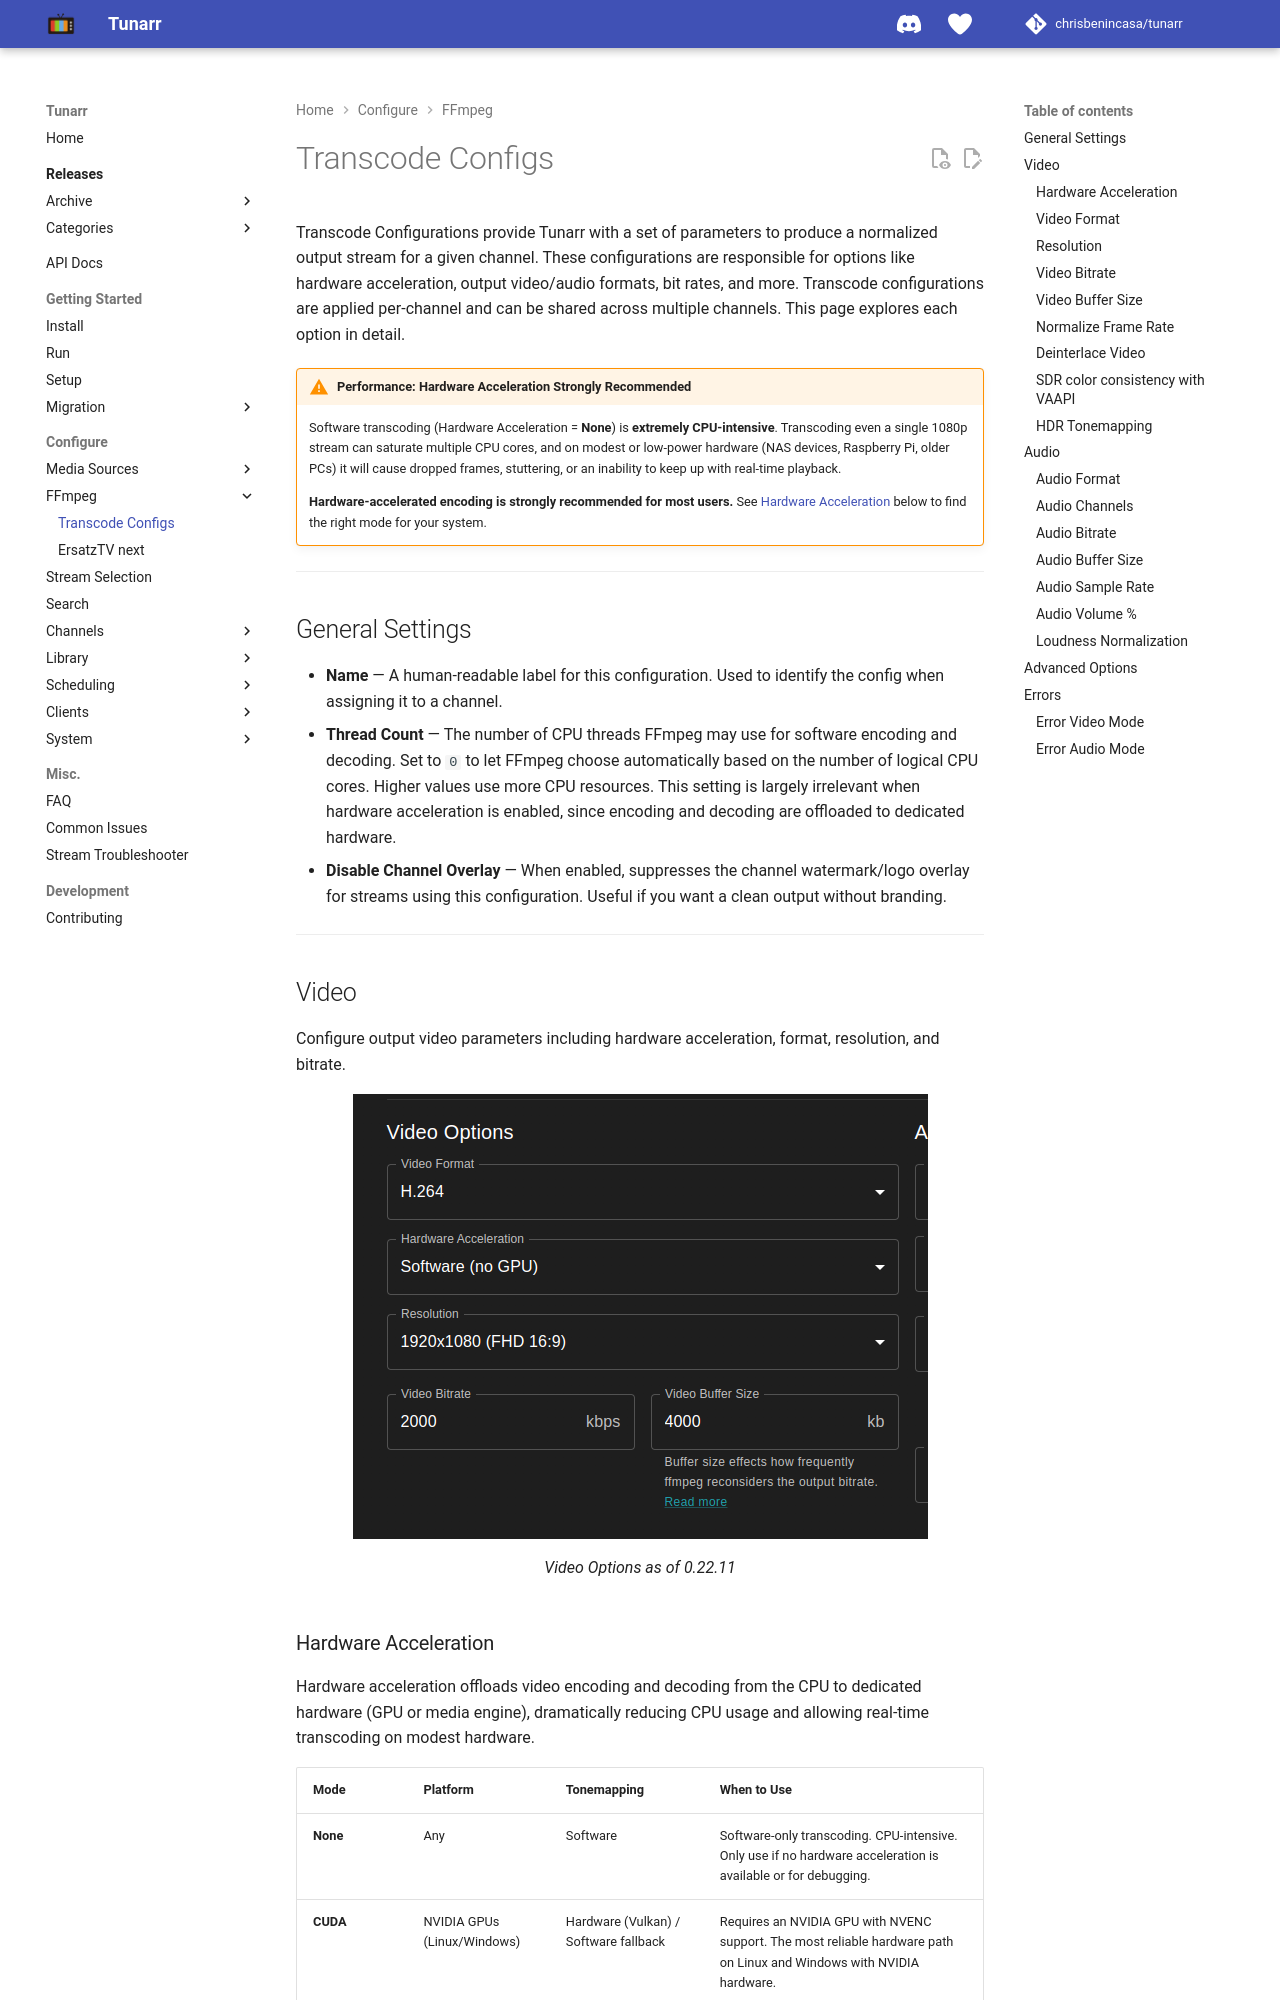

repository: whisp2424/tunarr · page: configure/ffmpeg/transcode_config/index.html · generator: mkdocs

# Transcode Configs

Transcode Configurations provide Tunarr with a set of parameters to produce a normalized output stream for a given channel. These configurations are responsible for options like hardware acceleration, output video/audio formats, bit rates, and more. Transcode configurations are applied per-channel and can be shared across multiple channels. This page explores each option in detail.

!!! warning "Performance: Hardware Acceleration Strongly Recommended"
    Software transcoding (Hardware Acceleration = **None**) is **extremely CPU-intensive**. Transcoding even a single 1080p stream can saturate multiple CPU cores, and on modest or low-power hardware (NAS devices, Raspberry Pi, older PCs) it will cause dropped frames, stuttering, or an inability to keep up with real-time playback.

    **Hardware-accelerated encoding is strongly recommended for most users.** See [Hardware Acceleration](#hardware-acceleration) below to find the right mode for your system.

---

## General Settings

- **Name** — A human-readable label for this configuration. Used to identify the config when assigning it to a channel.
- **Thread Count** — The number of CPU threads FFmpeg may use for software encoding and decoding. Set to `0` to let FFmpeg choose automatically based on the number of logical CPU cores. Higher values use more CPU resources. This setting is largely irrelevant when hardware acceleration is enabled, since encoding and decoding are offloaded to dedicated hardware.
- **Disable Channel Overlay** — When enabled, suppresses the channel watermark/logo overlay for streams using this configuration. Useful if you want a clean output without branding.

---

## Video

Configure output video parameters including hardware acceleration, format, resolution, and bitrate.

<figure markdown="span">
    ![](../../assets/transcode_configs_video.png)
    <figcaption>Video Options as of 0.22.11</figcaption>
</figure>
